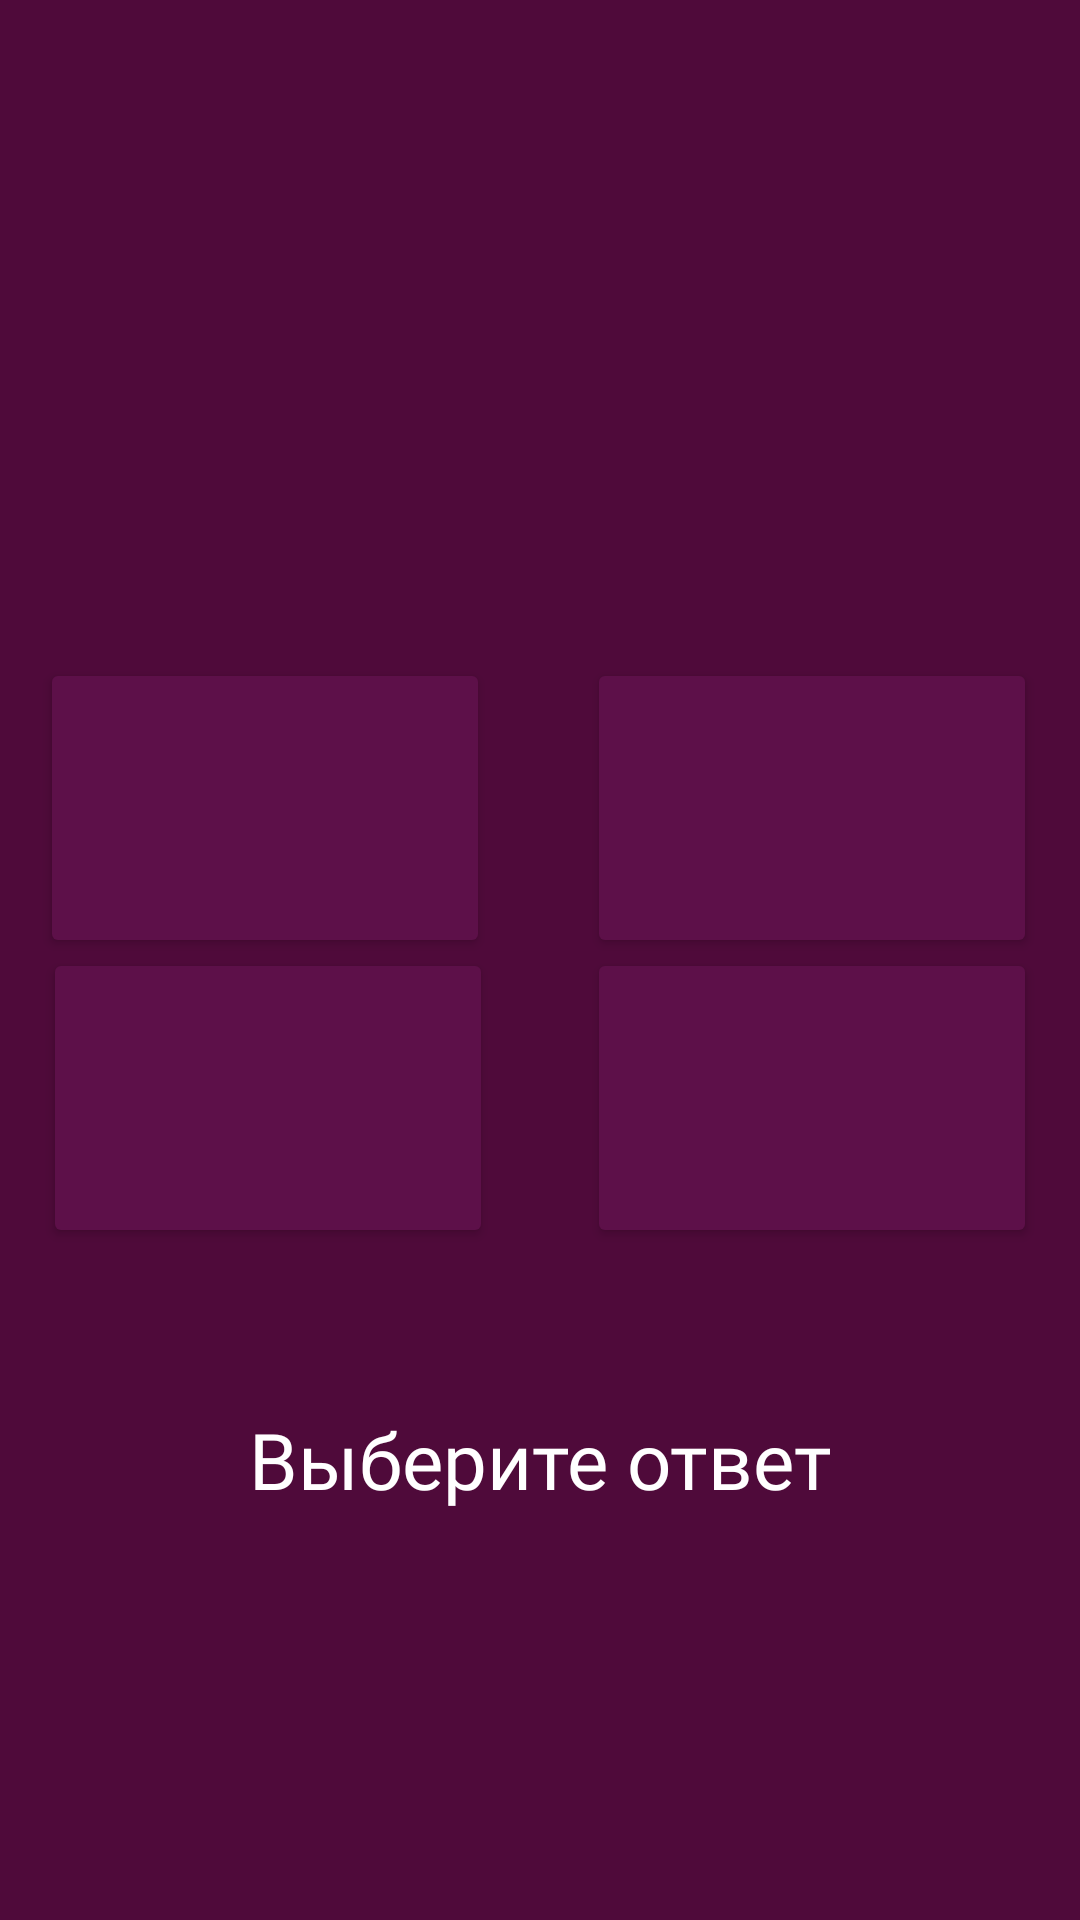

Write the Android layout XML for this screen, with the resource values it uses.
<!-- AndroidManifest.xml: application theme Theme.AnimeOpening -->
<!-- res/layout/fragment_answer.xml -->
<?xml version="1.0" encoding="utf-8"?>
<androidx.constraintlayout.widget.ConstraintLayout xmlns:android="http://schemas.android.com/apk/res/android"
    xmlns:tools="http://schemas.android.com/tools"
    xmlns:app="http://schemas.android.com/apk/res-auto"
    android:layout_width="match_parent"
    android:layout_height="match_parent"
    tools:context=".presentation.fragments.AnswerFragment">

    <Button
        android:backgroundTint="@color/item_color"
        android:textColor="@color/white"
        android:id="@+id/answerButton3"
        android:layout_width="150dp"
        android:layout_height="100dp"
        android:fontFamily="@font/seoul"
        android:textSize="14sp"
        app:layout_constraintBottom_toBottomOf="parent"
        app:layout_constraintEnd_toEndOf="parent"
        app:layout_constraintHorizontal_bias="0.931"
        app:layout_constraintStart_toStartOf="parent"
        app:layout_constraintTop_toTopOf="parent"
        app:layout_constraintVertical_bias="0.406" />

    <Button
        android:backgroundTint="@color/item_color"
        android:textColor="@color/white"
        android:elevation="50dp"
        android:id="@+id/answerButton2"
        android:layout_width="150dp"
        android:layout_height="100dp"
        android:fontFamily="@font/seoul"
        android:textSize="14sp"
        app:layout_constraintBottom_toBottomOf="parent"
        app:layout_constraintEnd_toEndOf="parent"
        app:layout_constraintHorizontal_bias="0.068"
        app:layout_constraintStart_toStartOf="parent"
        app:layout_constraintTop_toTopOf="parent"
        app:layout_constraintVertical_bias="0.585" />

    <Button
        android:backgroundTint="@color/item_color"
        android:textColor="@color/white"
        android:id="@+id/answerButton1"
        android:layout_width="150dp"
        android:layout_height="100dp"
        android:fontFamily="@font/seoul"
        android:textSize="14sp"
        app:layout_constraintBottom_toBottomOf="parent"
        app:layout_constraintEnd_toEndOf="parent"
        app:layout_constraintHorizontal_bias="0.064"
        app:layout_constraintStart_toStartOf="parent"
        app:layout_constraintTop_toTopOf="parent"
        app:layout_constraintVertical_bias="0.406" />

    <Button
        android:backgroundTint="@color/item_color"
        android:textColor="@color/white"
        android:id="@+id/answerButton4"
        android:layout_width="150dp"
        android:layout_height="100dp"
        android:fontFamily="@font/seoul"
        android:text=""
        app:layout_constraintBottom_toBottomOf="parent"
        app:layout_constraintEnd_toEndOf="parent"
        app:layout_constraintHorizontal_bias="0.931"
        app:layout_constraintStart_toStartOf="parent"
        app:layout_constraintTop_toTopOf="parent"
        app:layout_constraintVertical_bias="0.585" />

    <TextView
        android:textColor="@color/white"
        android:layout_width="wrap_content"
        android:layout_height="wrap_content"
        android:fontFamily="@font/seoul"
        android:text="@string/choose_answer"
        android:textSize="26sp"
        app:layout_constraintBottom_toBottomOf="parent"
        app:layout_constraintEnd_toEndOf="parent"
        app:layout_constraintStart_toStartOf="parent"
        app:layout_constraintTop_toTopOf="parent"
        app:layout_constraintVertical_bias="0.775" />

</androidx.constraintlayout.widget.ConstraintLayout>
<!-- resources referenced by this layout -->
<resources>
  <color name="item_color">#5D1049</color>
  <color name="white">#FFFFFFFF</color>
  <string name="choose_answer">Выберите ответ</string>
  <style name="Theme.AnimeOpening" parent="Theme.MaterialComponents.DayNight.NoActionBar">
          
          <item name="android:windowBackground">@color/main_color</item>
          <item name="colorPrimary">@color/main_color</item>
          <item name="colorPrimaryVariant">@color/purple_700</item>
          <item name="colorOnPrimary">@color/main_color</item>
          
          <item name="colorSecondary">@color/teal_200</item>
          <item name="colorSecondaryVariant">@color/teal_700</item>
          <item name="colorOnSecondary">@color/black</item>
          
          <item name="android:statusBarColor" tools:targetApi="l">?attr/colorPrimary</item>
          
          <item name="android:navigationBarColor" tools:targetApi="l">?attr/colorPrimary</item>
      </style>
  <color name="main_color">#4F0A3A</color>
  <color name="purple_700">#FF3700B3</color>
  <color name="teal_200">#FF03DAC5</color>
  <color name="teal_700">#FF018786</color>
  <color name="black">#FF000000</color>
</resources>
